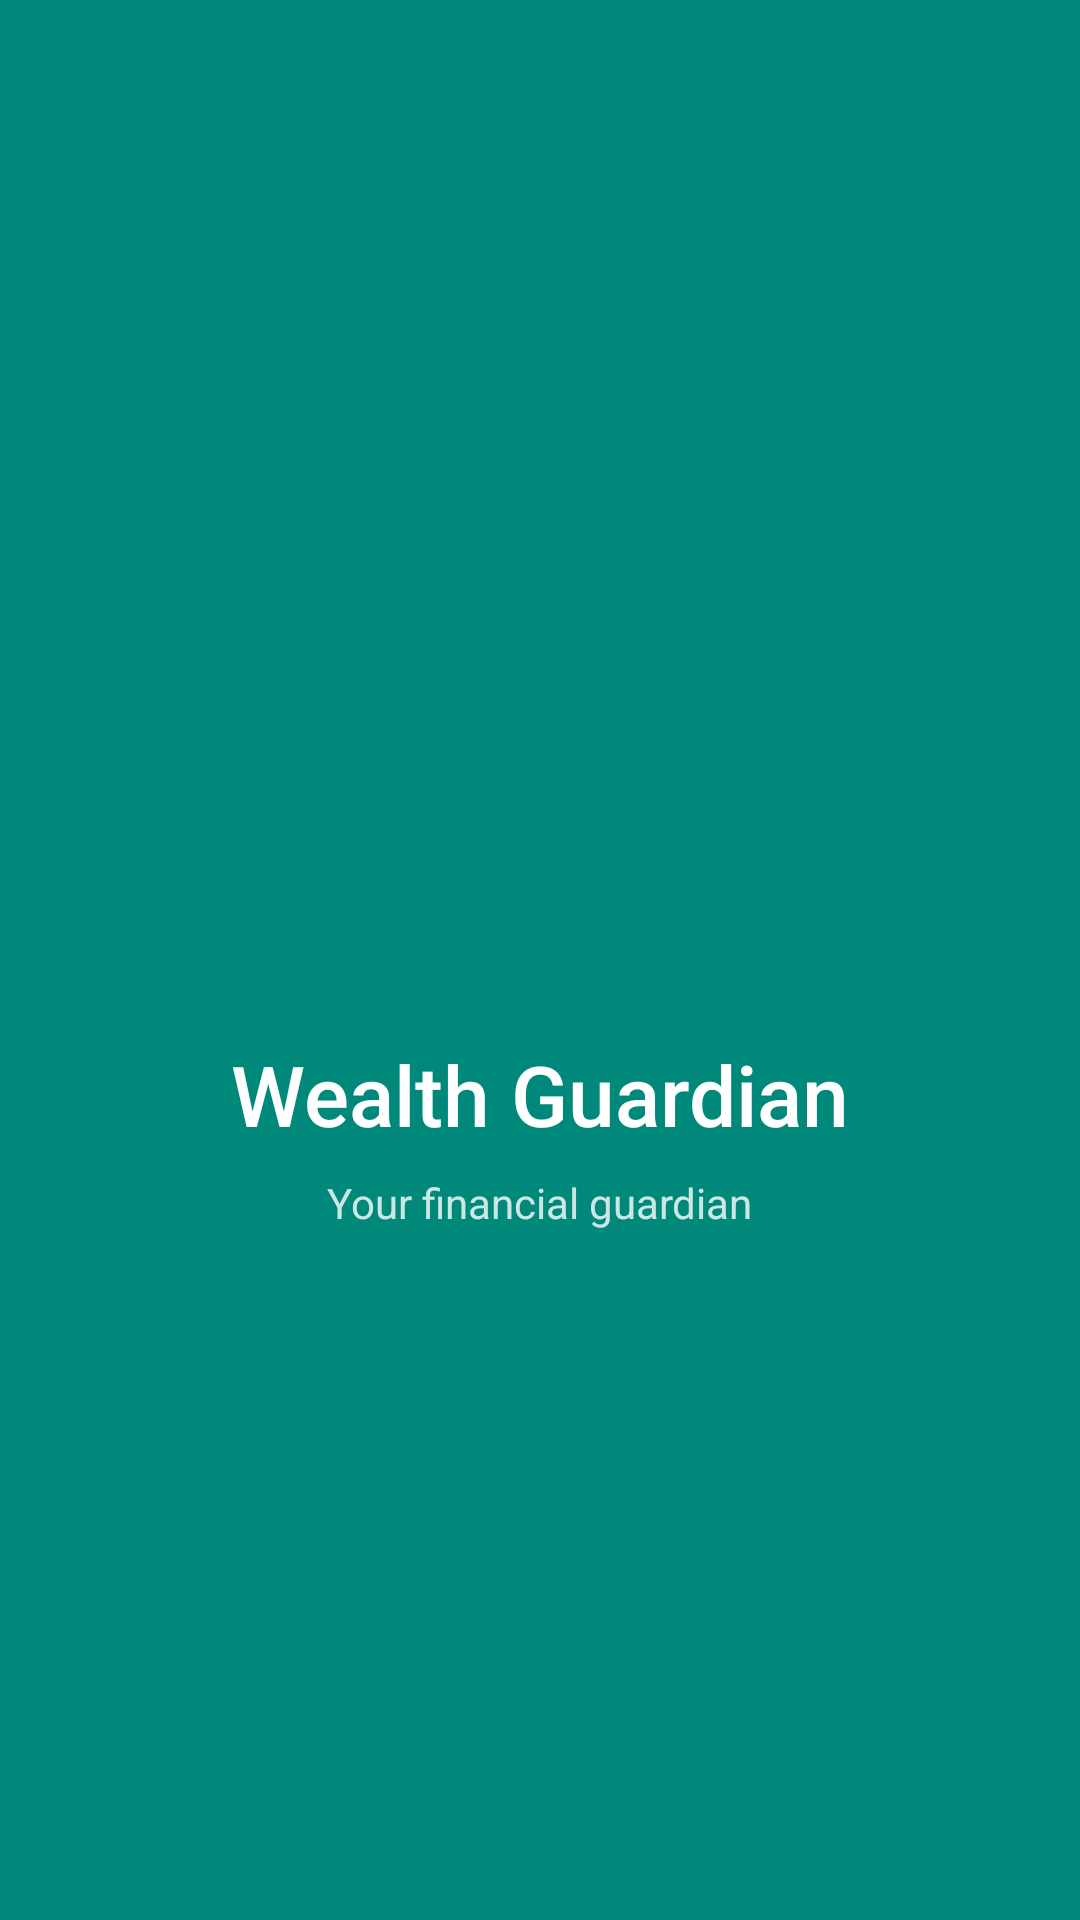

Layout XML and referenced resources for this Android screen:
<!-- AndroidManifest.xml: activity theme Theme.WealthGuardian.Splash -->
<!-- res/layout/activity_splash.xml -->
<?xml version="1.0" encoding="utf-8"?>
<androidx.constraintlayout.widget.ConstraintLayout xmlns:android="http://schemas.android.com/apk/res/android"
    xmlns:app="http://schemas.android.com/apk/res-auto"
    android:layout_width="match_parent" android:layout_height="match_parent"
    android:background="@color/teal_primary">
    <ImageView android:id="@+id/ivLogo"
        android:layout_width="100dp" android:layout_height="100dp"
        android:src="@drawable/ic_logo" app:tint="@color/text_on_primary"
        app:layout_constraintBottom_toTopOf="@id/tvAppName"
        app:layout_constraintEnd_toEndOf="parent" app:layout_constraintStart_toStartOf="parent"
        app:layout_constraintTop_toTopOf="parent" app:layout_constraintVertical_chainStyle="packed"/>
    <TextView android:id="@+id/tvAppName"
        android:layout_width="wrap_content" android:layout_height="wrap_content"
        android:layout_marginTop="16dp" android:text="Wealth Guardian"
        android:textColor="@color/text_on_primary" android:textSize="28sp" android:fontFamily="sans-serif-medium"
        app:layout_constraintBottom_toTopOf="@id/tvTagline"
        app:layout_constraintEnd_toEndOf="parent" app:layout_constraintStart_toStartOf="parent"
        app:layout_constraintTop_toBottomOf="@id/ivLogo"/>
    <TextView android:id="@+id/tvTagline"
        android:layout_width="wrap_content" android:layout_height="wrap_content"
        android:layout_marginTop="8dp" android:text="Your financial guardian"
        android:textColor="#CCffffff" android:textSize="14sp"
        app:layout_constraintBottom_toBottomOf="parent"
        app:layout_constraintEnd_toEndOf="parent" app:layout_constraintStart_toStartOf="parent"
        app:layout_constraintTop_toBottomOf="@id/tvAppName"/>
</androidx.constraintlayout.widget.ConstraintLayout>
<!-- resources referenced by this layout -->
<resources>
  <color name="teal_primary">#00897B</color>
  <color name="text_on_primary">#FFFFFF</color>
  <style name="Theme.WealthGuardian.Splash" parent="Theme.MaterialComponents.DayNight.NoActionBar">
          <item name="android:statusBarColor">@color/teal_primary</item>
          <item name="android:colorBackground">@color/teal_primary</item>
      </style>
</resources>
